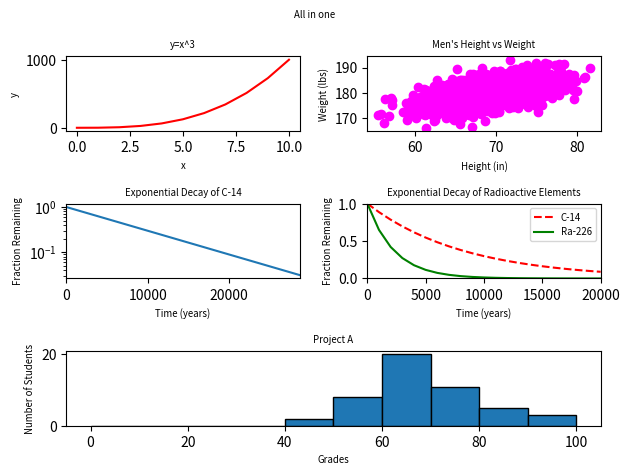

Source code (Python):
import numpy as np
import matplotlib.pyplot as plt

y0 = np.arange(0, 11) ** 3

mean = [69, 0]
cov = [[15, 8], [8, 15]]
np.random.seed(5)
x1, y1 = np.random.multivariate_normal(mean, cov, 2000).T
y1 += 180

x2 = np.arange(0, 28651, 5730)
r2 = np.log(0.5)
t2 = 5730
y2 = np.exp((r2 / t2) * x2)

x3 = np.arange(0, 21000, 1000)
r3 = np.log(0.5)
t31 = 5730
t32 = 1600
y31 = np.exp((r3 / t31) * x3)
y32 = np.exp((r3 / t32) * x3)

np.random.seed(5)
student_grades = np.random.normal(68, 15, 50)

fig = plt.figure()
fig.suptitle("All in one", fontsize='x-small')

#PLot 1
ax1 = plt.subplot(3, 2, 1)
ax1.plot(np.arange(0, 11), y0, color='red')
ax1.set_xlabel("x", fontsize='x-small')
ax1.set_ylabel("y", fontsize='x-small')
ax1.set_title("y=x^3", fontsize='x-small')

#PLot 2
ax2 = plt.subplot(3, 2, 2)
ax2.scatter(x1, y1, color='magenta')
ax2.set_xlabel('Height (in)', fontsize='x-small')
ax2.set_ylabel('Weight (lbs)', fontsize='x-small')
ax2.set_title("Men's Height vs Weight", fontsize='x-small')

#plot 3
ax3 =  plt.subplot(3, 2, 3)
ax3.plot(x2, y2)
ax3.set_xlabel("Time (years)", fontsize='x-small')
ax3.set_ylabel("Fraction Remaining", fontsize='x-small')
ax3.set_title("Exponential Decay of C-14", fontsize='x-small')
ax3.set_yscale("log")
ax3.set_xlim(0, 28650)

#Plot 4
ax4 = plt.subplot(3, 2, 4)
ax4.plot(x3, y31, 'r--', label='C-14')
ax4.plot(x3, y32, 'g-', label='Ra-226')
ax4.set_xlabel("Time (years)", fontsize='x-small')
ax4.set_ylabel("Fraction Remaining", fontsize='x-small')
ax4.set_title("Exponential Decay of Radioactive Elements", fontsize='x-small')
ax4.set_xlim(0, 20000)
ax4.set_ylim(0, 1)
ax4.legend(loc='upper right', fontsize='x-small')

# Plot 5:
ax5 = plt.subplot(3, 2, (5, 6))
ax5.hist(student_grades, bins=np.arange(0, 101, 10), edgecolor='black')
ax5.set_xlabel("Grades", fontsize='x-small')
ax5.set_ylabel("Number of Students", fontsize='x-small')
ax5.set_title("Project A", fontsize='x-small')

plt.tight_layout()
plt.show()